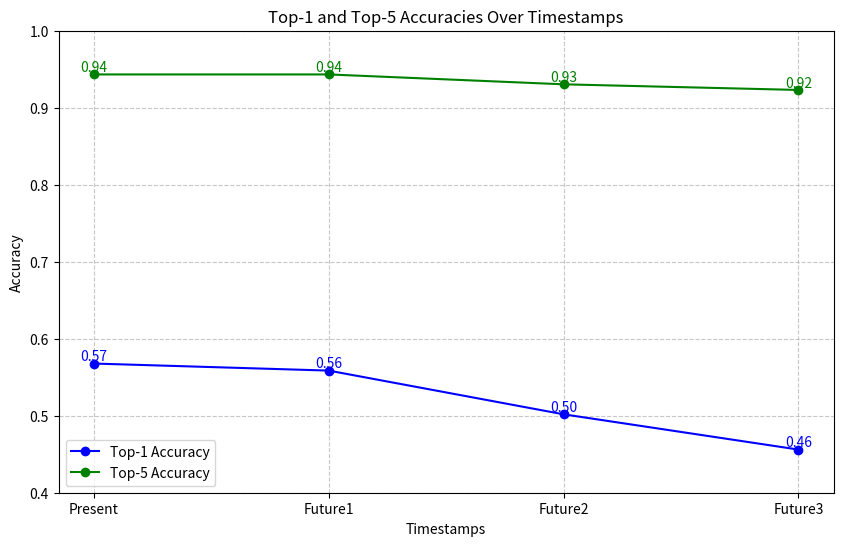

Recreate this plot in Python.
import pandas as pd

# Data
data = {
    'Timestamps': ['Present', 'Future1', 'Future2', 'Future3'],
    'Top-1 Accuracy': [0.56776557, 0.55860806, 0.5018315, 0.45604396],
    'Top-5 Accuracy': [0.94322344, 0.94322344, 0.93040293, 0.92307692]
}

# Creating DataFrame
df = pd.DataFrame(data)

# Displaying the table
print(df)


import matplotlib.pyplot as plt
import numpy as np

# Data
timestamps = ['Present', 'Future1', 'Future2', 'Future3']
top1_accuracies = [0.56776557, 0.55860806, 0.5018315, 0.45604396]
top5_accuracies = [0.94322344, 0.94322344, 0.93040293, 0.92307692]

# Plotting
plt.figure(figsize=(10, 6))
plt.plot(timestamps, top1_accuracies, marker='o', label='Top-1 Accuracy', color='blue')
plt.plot(timestamps, top5_accuracies, marker='o', label='Top-5 Accuracy', color='green')

# Adding Data Point Annotations
for i, (t, t1, t5) in enumerate(zip(timestamps, top1_accuracies, top5_accuracies)):
    plt.text(t, t1, f"{t1:.2f}", color='blue', ha='center', va='bottom', fontsize=10)
    plt.text(t, t5, f"{t5:.2f}", color='green', ha='center', va='bottom', fontsize=10)

# Graph details
plt.title('Top-1 and Top-5 Accuracies Over Timestamps')
plt.xlabel('Timestamps')
plt.ylabel('Accuracy')
plt.ylim(0.4, 1.0)  # Set y-axis range for better visualization
plt.grid(True, linestyle='--', alpha=0.7)
plt.legend()
plt.show()

